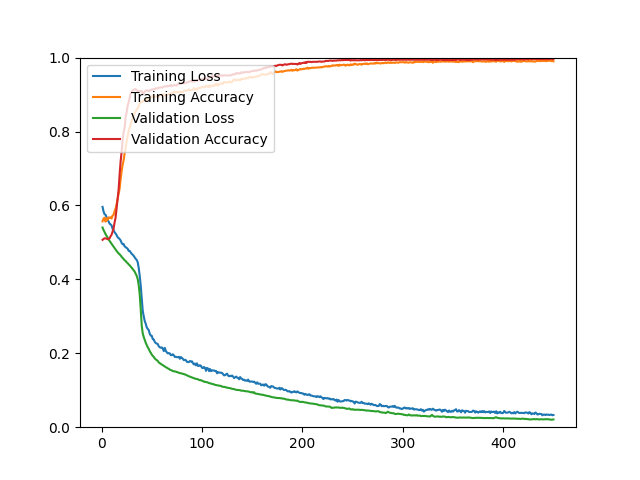

Values plotted in this chart, from the file beside it:
epoch, loss, acc, val_loss, val_acc
1, 0.5961, 0.5569, 0.5402, 0.5069
2, 0.5835, 0.5646, 0.5335, 0.5094
3, 0.5762, 0.5669, 0.5277, 0.5110
4, 0.5748, 0.5560, 0.5226, 0.5110
5, 0.5683, 0.5650, 0.5177, 0.5102
6, 0.5607, 0.5607, 0.5137, 0.5085
7, 0.5568, 0.5675, 0.5085, 0.5094
8, 0.5509, 0.5669, 0.5040, 0.5110
9, 0.5487, 0.5681, 0.5001, 0.5167
10, 0.5460, 0.5646, 0.4959, 0.5207
11, 0.5369, 0.5728, 0.4923, 0.5297
12, 0.5336, 0.5741, 0.4883, 0.5378
13, 0.5273, 0.5850, 0.4845, 0.5541
14, 0.5241, 0.5914, 0.4807, 0.5671
15, 0.5197, 0.6035, 0.4768, 0.5924
16, 0.5139, 0.6175, 0.4736, 0.6200
17, 0.5119, 0.6321, 0.4701, 0.6428
18, 0.5091, 0.6452, 0.4680, 0.6843
19, 0.5053, 0.6711, 0.4644, 0.7193
20, 0.4988, 0.6921, 0.4612, 0.7453
21, 0.4950, 0.7097, 0.4580, 0.7754
22, 0.4955, 0.7227, 0.4549, 0.7982
23, 0.4893, 0.7410, 0.4516, 0.8112
24, 0.4871, 0.7561, 0.4497, 0.8397
25, 0.4849, 0.7738, 0.4460, 0.8511
26, 0.4829, 0.7874, 0.4439, 0.8706
27, 0.4771, 0.8013, 0.4405, 0.8788
28, 0.4770, 0.8099, 0.4379, 0.8918
29, 0.4731, 0.8194, 0.4347, 0.9040
30, 0.4691, 0.8303, 0.4315, 0.9072
31, 0.4669, 0.8360, 0.4281, 0.9105
32, 0.4636, 0.8426, 0.4246, 0.9129
33, 0.4593, 0.8499, 0.4208, 0.9146
34, 0.4555, 0.8544, 0.4154, 0.9146
35, 0.4527, 0.8595, 0.4095, 0.9121
36, 0.4464, 0.8632, 0.4008, 0.9081
37, 0.4314, 0.8686, 0.3844, 0.9089
38, 0.4099, 0.8762, 0.3599, 0.9081
39, 0.3834, 0.8794, 0.3201, 0.9097
40, 0.3475, 0.8796, 0.2754, 0.9097
41, 0.3155, 0.8812, 0.2541, 0.9040
42, 0.3003, 0.8838, 0.2443, 0.9040
43, 0.2874, 0.8842, 0.2365, 0.9072
44, 0.2799, 0.8855, 0.2284, 0.9105
45, 0.2702, 0.8886, 0.2220, 0.9113
46, 0.2658, 0.8866, 0.2163, 0.9113
47, 0.2627, 0.8896, 0.2120, 0.9089
48, 0.2528, 0.8912, 0.2057, 0.9113
49, 0.2478, 0.8931, 0.2014, 0.9121
50, 0.2473, 0.8931, 0.1965, 0.9138
51, 0.2383, 0.8983, 0.1929, 0.9129
52, 0.2374, 0.8922, 0.1903, 0.9146
53, 0.2307, 0.8941, 0.1860, 0.9146
54, 0.2276, 0.8942, 0.1834, 0.9170
55, 0.2261, 0.8966, 0.1814, 0.9170
56, 0.2251, 0.8913, 0.1793, 0.9170
57, 0.2186, 0.8946, 0.1751, 0.9186
58, 0.2161, 0.8990, 0.1734, 0.9186
59, 0.2152, 0.8996, 0.1711, 0.9194
60, 0.2159, 0.8972, 0.1696, 0.9194
... 390 more rows
